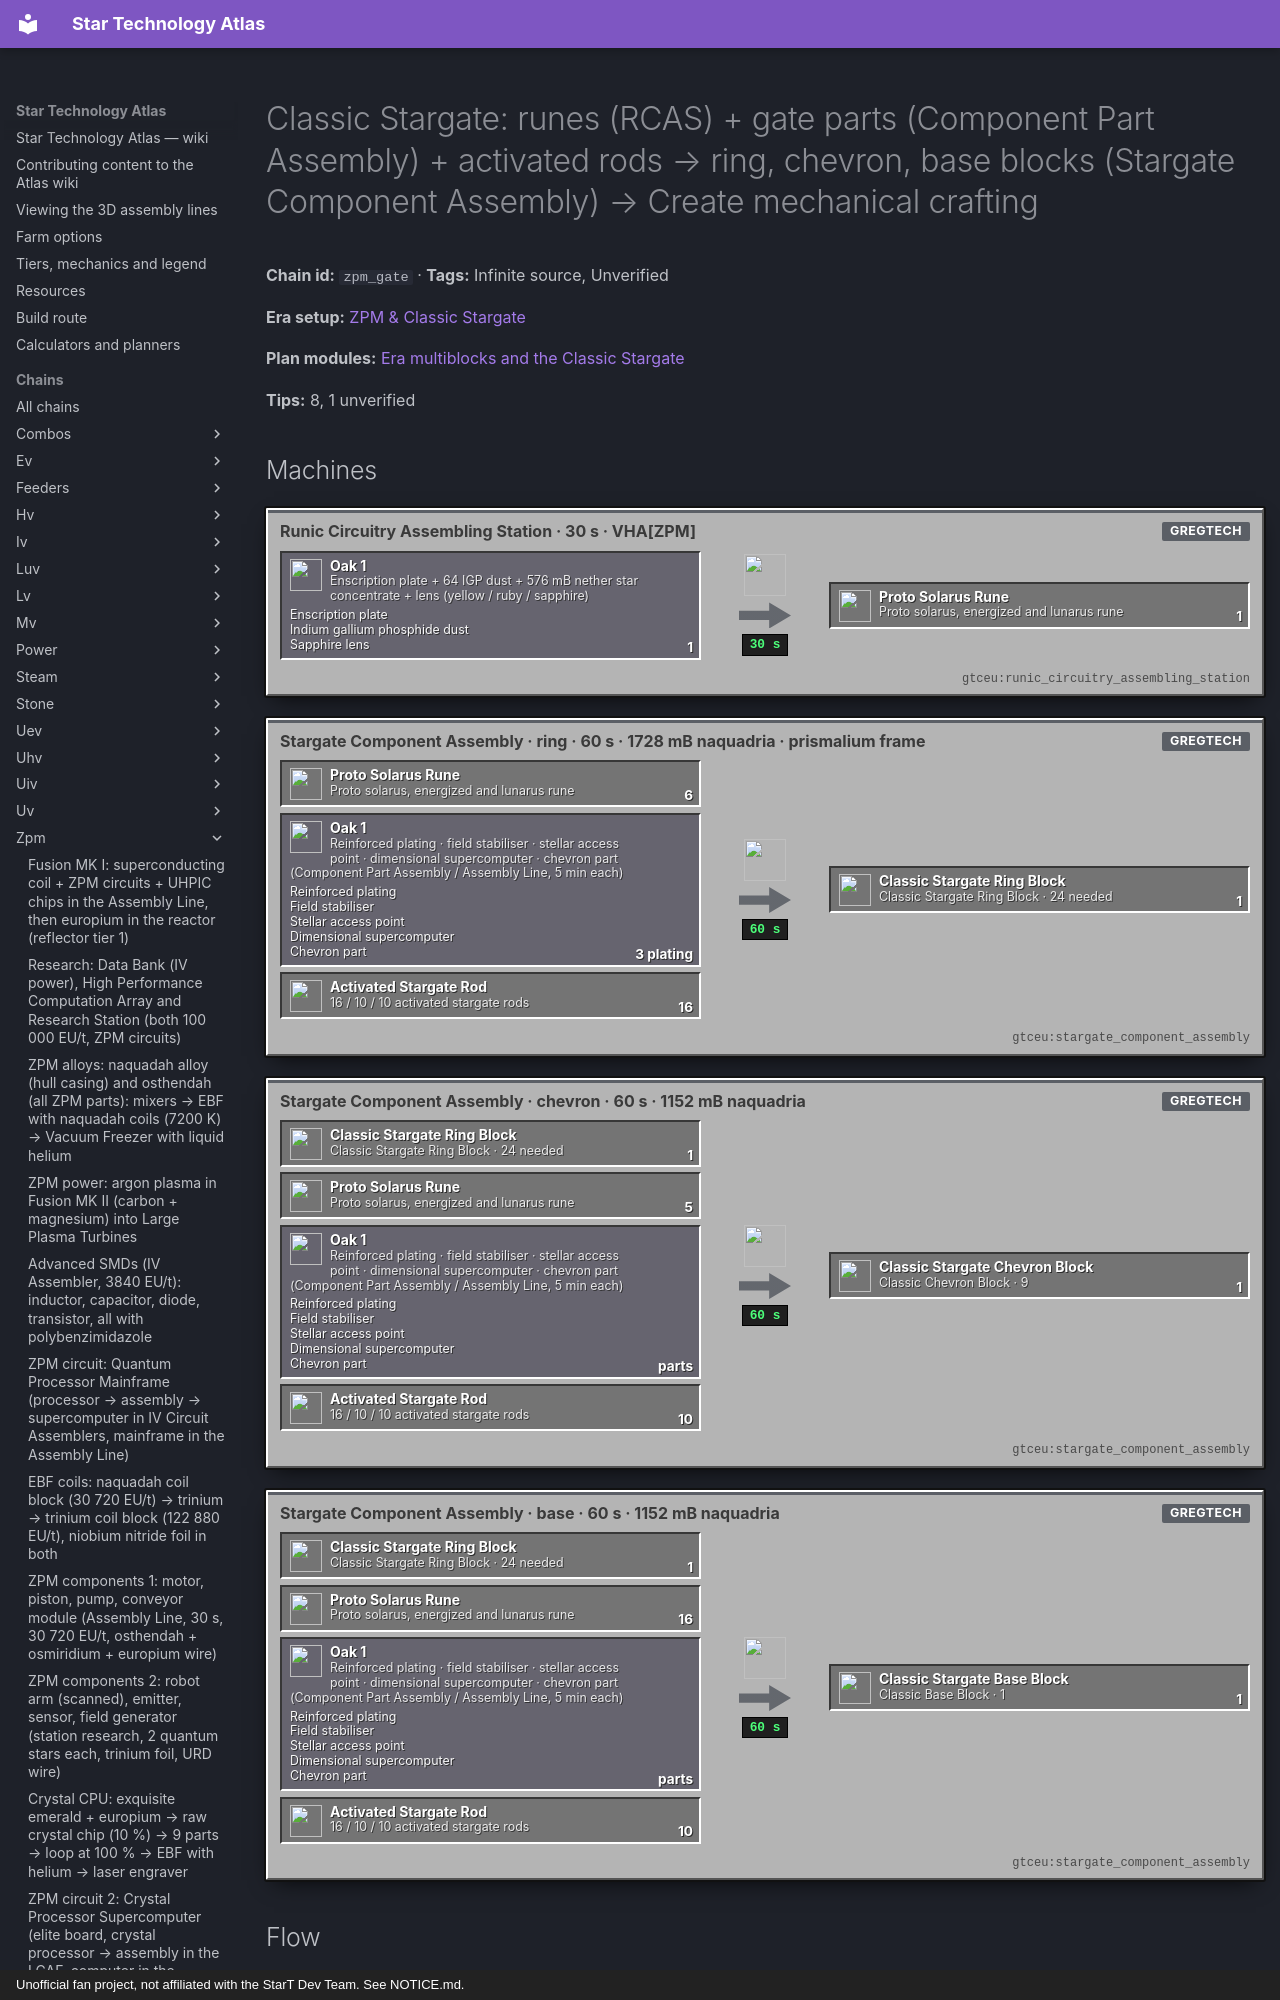

repository: BLGuyDev/StarT-Atlas · page: chains/zpm/zpm_gate/index.html · generator: mkdocs · copyright: Unofficial fan project, not affiliated with the StarT Dev Team. See NOTICE.md.

---
kind: chain
id: zpm_gate
order: 1520
data:
  t: |-
    Classic Stargate: runes (RCAS) + gate parts (Component Part Assembly) + activated rods → ring, chevron, base blocks (Stargate Component Assembly) → Create mechanical crafting
  inf: true
  "n":
    - - ru
      - Enscription plate + 64 IGP dust + 576 mB nether star concentrate + lens (yellow / ruby / sapphire)
      - g
      - functionalstorage:oak_1
      - - [Enscription plate, "kubejs:csg_enscription_plate"]
        - [Indium gallium phosphide dust, "gtceu:indium_gallium_phosphide_dust"]
        - [Sapphire lens, "gtceu:sapphire_lens"]
    - [a0, "Runic Circuitry Assembling Station · 30 s · VHA[ZPM]", m, "gtceu:runic_circuitry_assembling_station"]
    - [rn, "Proto solarus, energized and lunarus rune", x, "kubejs:proto_solarus_rune"]
    - - cp
      - Reinforced plating · field stabiliser · stellar access point · dimensional supercomputer · chevron part (Component Part Assembly / Assembly Line, 5 min each)
      - g
      - functionalstorage:oak_1
      - - [Reinforced plating, "kubejs:csg_reinforced_plating"]
        - [Field stabiliser, "kubejs:csg_field_stabiliser"]
        - [Stellar access point, "kubejs:csg_stellar_access_point"]
        - [Dimensional supercomputer, "kubejs:csg_dimensional_supercomputer"]
        - [Chevron part, "kubejs:csg_chevron"]
    - [ro, "16 / 10 / 10 activated stargate rods", i, "kubejs:activated_stargate_rod"]
    - - a1
      - Stargate Component Assembly · ring · 60 s · 1728 mB naquadria · prismalium frame
      - m
      - gtceu:stargate_component_assembly
    - [rg, "Classic Stargate Ring Block · 24 needed", x, "sgjourney:classic_stargate_ring_block"]
    - - a2
      - Stargate Component Assembly · chevron · 60 s · 1152 mB naquadria
      - m
      - gtceu:stargate_component_assembly
    - [ch, "Classic Chevron Block · 9", x, "sgjourney:classic_stargate_chevron_block"]
    - [a3, "Stargate Component Assembly · base · 60 s · 1152 mB naquadria", m, "gtceu:stargate_component_assembly"]
    - [bs, "Classic Base Block · 1", x, "sgjourney:classic_stargate_base_block"]
    - [gt, "Create mechanical crafting 7 x 7 · 14 ring + 9 chevron + 1 base", o, "sgjourney:classic_stargate"]
  e:
    - [ru, a0, "1"]
    - [a0, rn, "1 / 30 s"]
    - [rn, a1, "6"]
    - [cp, a1, "3 plating"]
    - [ro, a1, "16"]
    - [a1, rg, "1 / 60 s"]
    - [rg, a2, "1"]
    - [rn, a2, "5"]
    - [cp, a2, parts]
    - [ro, a2, "10"]
    - [a2, ch, "1 / 60 s"]
    - [rg, a3, "1"]
    - [rn, a3, "16"]
    - [cp, a3, parts]
    - [ro, a3, "10"]
    - [a3, bs, "1 / 60 s"]
    - [rg, gt, "14"]
    - [ch, gt, "9"]
    - [bs, gt, "1"]
  tips:
    - |-
      Recipes (kjs systems/gate_based/csg.js; all EUtVHA(UV) in the Stargate Component Assembly, 1200 ticks, layered recipes). Ring block: layer 1 = prismalium frame + 16 activated stargate rods; layer 2 = 2 proto solarus runes + 1 reinforced plating; layer 3 = 2 proto lunarus runes + 1 plating; layer 4 = 2 proto energized runes + 1 plating; 1728 mB naquadria. Chevron block: layer 1 = a RING BLOCK + a chevron part + 6 activated rods; layer 2 = field stabiliser + plating + 2 rods; layer 3 = solarus + 3 energized + lunarus runes; layer 4 = field stabiliser + plating + 2 rods; 1152 mB naquadria. Base block: layer 1 = a RING BLOCK + the dimensional supercomputer + 6 rods; layer 2 = stellar access point + plating + 2 rods; layer 3 = 6 solarus + 4 energized + 6 lunarus runes; layer 4 = access point + plating + 2 rods; 1152 mB naquadria. Final gate: Create mechanical crafting, 7 x 7 pattern with 14 ring, 9 chevron and 1 base block (pack recipe start:shaped/csg).
    - |-
      Tier gate (verified, csg.js): the CSG is the step from ZPM to UV. The pieces made in the Component Part Assembly (plating, stabiliser, modulator, access point, chevron part, dialer), the enscription plates and the DHD run at VHA[ZPM] (61 440 EU/t), but the stargate rod base, raw rod and activated rod (zpm_rods) and the ring, chevron and base blocks in the Stargate Component Assembly are all EUtVHA(UV) = 245 760 EU/t, which needs a UV energy hatch and UV circuits. A run that only has ZPM hatches cannot finish the three block types. Final assembly is the Create mechanical crafting recipe start:shaped/csg.
    - |-
      Derived totals for the whole gate: chevron and base blocks each consume a ring block, so 14 + 9 + 1 = 24 ring blocks. Activated rods: 24 x 16 + 9 x 10 + 1 x 10 = 484. Reinforced plating: 3 per ring x 24 + 2 per chevron x 9 + 2 for the base = 92. Runes: 6 per ring x 24 + 5 per chevron x 9 + 16 for the base = 205 plus 38 for the DHD (12 solarus + 14 energized + 12 lunarus). So this is a project of hundreds of rods and runes: check each chain for throughput before you commit. These are the derived counts from the recipe list, not a number the pack states.
    - |-
      Parts (kjs gate_based/csg.js ‘researchBuilder’ recipes; each is a Component Part Assembly craft of 6000 ticks, 24 CWU/t station data, VHA[ZPM], or Assembly Line for the two big ones): reinforced plating = dense trinaquadalloy plate + ZPM piston + dense naquadah alloy plate + 1 UV circuit + dense enriched naquadah plate + 8 YBCO single cable + 288 mB naquadria + 864 mB ITLC; field stabiliser = 2 dense enriched naquadah plates + 4 ZPM field generators + energy modulator + 16 fine lumium + 16 fine twinite + 16 fine signalum wire + 1296 mB ITLC; energy modulator = trinaquadalloy frame + ZPM emitter + 4 prismalium foil + energy module + 4 advanced neutron reflector + 4 naquadah alloy foil + 250 B PCB coolant + 864 mB ITLC; stellar access point = double naquadah plate + computational matrix + 4 prismalium double wire + 3 foil reams (polycarbonate, PPS, PVC) + 864 mB ITLC + 1296 mB PBI; chevron part = 2 long prismalium rods + exquisite naquadic netherite gem + field stabiliser + computational matrix + 4 ZPM sensors + 64 fine borosilicate glass wire + 864 mB ITLC; dimensional supercomputer (Assembly Line) = 3 trinaquadalloy frames + 8 computational matrices + quantum core + 64 UV circuits + 8 prismalium foil reams + 24 small enriched naquadah pipes + 36 silicone rings + 48 tiny polycarbonate pipes + 3888 mB PBI + 2592 mB ITLC + 576 mB naquadria; quantum core (Assembly Line) = weapon-grade naquadah frame + 4 energy modulators + 16 quantum stars + 2 ZPM field generators + 6 trinium springs + 4 ZPM pumps + fine prismalium wire + 16 osthendah foil + 8 naquadah alloy plates + 4 osmiridium bolts + 864 mB nether star concentrate + 1296 mB PBI.
    - |-
      Runes: Runic Circuitry Assembling Station (zpm_multis2), recipes (kjs gate_based/runes.js): proto solarus rune = enscription plate + 64 indium gallium phosphide dust + 576 mB nether star concentrate with a NON-consumed yellow glass lens; energized = ruby lens; lunarus = sapphire lens; each 600 ticks at VHA[ZPM]. The csg dpu chip (for the computational matrix) = enscription chip + 8 IGP dust + 72 mB concentrate + nether star lens. Enscription plate (Large Chemical Reactor, cleanroom, 4000 ticks, VHA[ZPM]) = 1 naquadah wafer + 48 aerogel foil + 1 UV circuit + 1152 mB europium + 432 mB naquadria; cut into 2 chips with 432 mB concentrate (cutter, 3000 ticks). So every rune is a plate + 64 dust + 576 mB concentrate: 205 runes = 205 plates, 13 120 IGP dust and 118 B of concentrate.
    - |-
      DHD (assembler, 6000 ticks, VHA[ZPM]) = atomic casing + stellar dialer + 12 dragonsteel foil + 12 solarus + 14 energized + 12 lunarus runes + 1296 mB ITLC; stellar dialer = dense enriched naquadah plate + computer monitor cover + computational matrix + dragonsteel bolt. Crystal interface (Assembly Line, research: the ZPM 64A converter) = trinaquadalloy frame + 16 prismalium hex wire + 6 reinforced plating + stellar access point + energy modulator + 128 fine dragonsteel wire; 3888 mB ITLC + 2592 mB polycarbonate. Display: right-click the base block with the DHD and crystal interface placed (quest ‘Stargate Forming Help’). If the gate has no power, hit the bottom block with a mallet (quest).
    - |-
      Sub-steps people skip: (1) the chevron and base consume ring blocks, so the first 10 ring blocks are not gate rings; (2) the computational matrix (circuit assembler, cleanroom, VHA[ZPM], 6000 ticks: elite board + 16 fine trinaquadalloy wire + 12 csg dpu + 6 advanced SoC + 8 prismalium bolts + 48 UHPIC chips + 15 552 mB ITLC) is needed by three parts; (3) polycarbonate and aerogel are material lines of their own (gate_lines aerogels.js); (4) coordinates: to dial Abydos, you need the crystal from the Dimensional Finder (zpm_multis2).
    - |-
      Unverified: the energy module, aerogel, polycarbonate, advanced SoC and lumium/twinite wire sources, the runes’ effect in the finished gate, the exact CWU needs of the parts, and whether the Create mechanical crafter needs a 7 x 7 array (the recipe pattern is 7 wide and 7 tall).
  b:
    - ["gtceu:stargate_component_assembly", 1]
    - ["gtceu:runic_circuitry_assembling_station", 1]
    - ["gtceu:component_part_assembly", 1]
    - ["gtceu:large_rotor_machine", 1]
    - ["gtceu:heat_chamber", 1]
    - ["gtceu:dimensional_finder", 1]
    - ["sgjourney:classic_dhd", 1]
    - ["sgjourney:crystal_interface", 1]
    - ["create:mechanical_crafter", 49]
    - ["functionalstorage:oak_1", 30]
    - ["modularrouters:modular_router", 16]
    - ["gtceu:lv_robot_arm", 16]
    - ["gtceu:item_filter", 16]
    - ["pipez:item_pipe", 16]
    - ["pipez:fluid_pipe", 8]
    - ["gtceu:steel_drum", 8]
  how:
    - i:
        - functionalstorage:oak_1
        - kubejs:csg_enscription_plate
        - gtceu:indium_gallium_phosphide_dust
        - gtceu:nether_star_concentrate_bucket
      t: |-
        Drawers first, one per input: enscription plates, IGP dust (Keep Exact 128), lenses, activated rods (Keep Exact 64), reinforced plating, field stabilisers, access points, chevron parts, runes (3 drawers), naquadria and concentrate drums. Every machine behind its own router with Item Filters and Keep Exact arms; the Stargate Component Assembly gets layered buses in order.
    - i: ["gtceu:runic_circuitry_assembling_station", "kubejs:proto_solarus_rune", "gtceu:sapphire_lens"]
      t: |-
        Runes: the RCAS with the lens in a ghost slot, enscription plate + 64 IGP dust + 576 mB concentrate → rune in 30 s. One RCAS recipe at a time, so three lens switches: use three separate input buses with filters or three machines.
    - i: ["gtceu:component_part_assembly", "kubejs:csg_reinforced_plating", "kubejs:csg_field_stabiliser"]
      t: |-
        Parts: Component Part Assembly for plating, stabiliser, modulator, access point, chevron part and dialer (5 min each), the Assembly Line for the quantum core and the dimensional supercomputer. One data orb of research per part type (24 CWU/t parts use orbs, zpm_data).
    - i:
        - gtceu:stargate_component_assembly
        - sgjourney:classic_stargate_ring_block
        - kubejs:activated_stargate_rod
      t: |-
        Ring blocks first (24): the Stargate Component Assembly, layer by layer: frame + 16 rods, then 2 + 2 + 2 runes with a plating each; 1728 mB naquadria; 1200 ticks. Keep 10 aside for chevrons and the base.
    - i:
        - gtceu:stargate_component_assembly
        - sgjourney:classic_stargate_chevron_block
        - sgjourney:classic_stargate_base_block
      t: |-
        Chevrons (9) and the base (1): same machine, ring block in layer 1, then the extras listed above; 1152 mB naquadria each.
    - i: ["create:mechanical_crafter", "sgjourney:classic_stargate"]
      t: |-
        Final: a 7 x 7 mechanical crafter wall (the recipe pattern ‘ CRCRC / RR   RR / C     C / R     R / R     R / CR   RC /  RCBCR ’), put the 14 ring, 9 chevron and base blocks in, p
